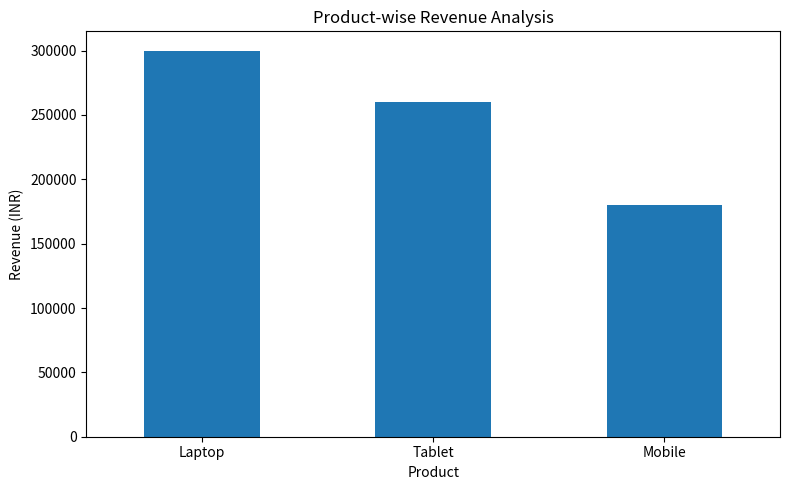
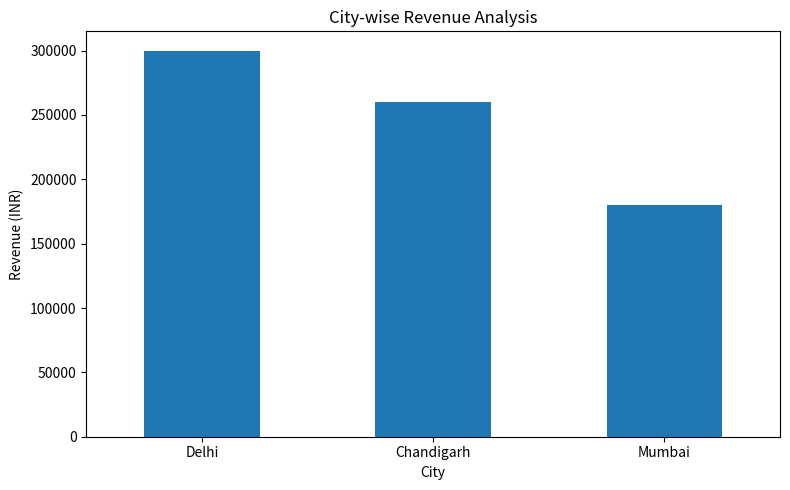
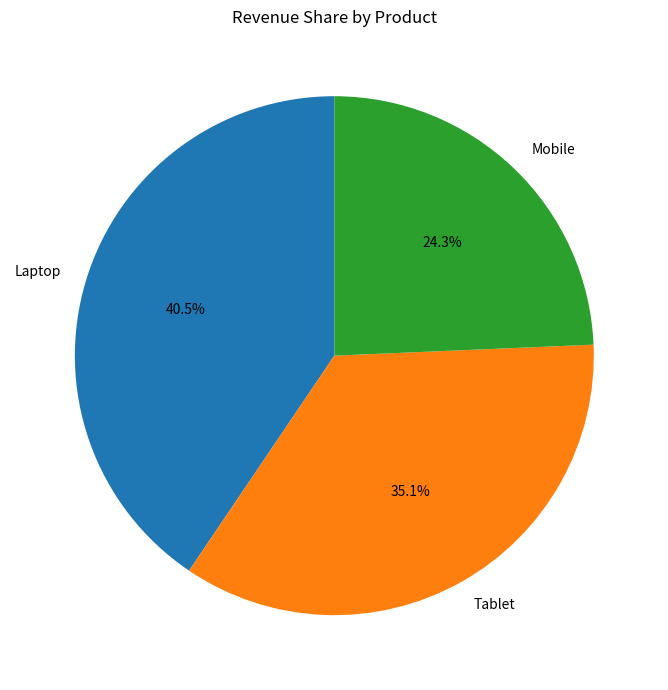

These figures' Python source, in order:
import pandas as pd
import matplotlib.pyplot as plt
import seaborn as sns

# Create a sample sales dataset
data = {
    "Product": ["Laptop", "Mobile", "Tablet", "Laptop", "Mobile",
                "Tablet", "Laptop", "Mobile", "Tablet", "Laptop"],
    "Category": ["Electronics"] * 10,
    "Quantity": [2, 5, 3, 1, 4, 6, 2, 3, 4, 1],
    "Price": [50000, 15000, 20000, 50000, 15000,
              20000, 50000, 15000, 20000, 50000],
    "City": ["Delhi", "Mumbai", "Chandigarh", "Delhi", "Mumbai",
             "Chandigarh", "Delhi", "Mumbai", "Chandigarh", "Delhi"]
}

df = pd.DataFrame(data)

# Calculate sales revenue
df["Sales"] = df["Quantity"] * df["Price"]

# Display the dataset
print("SALES DATASET")
print(df)

print("\nTOTAL SALES:", df["Sales"].sum())
print("TOTAL QUANTITY SOLD:", df["Quantity"].sum())
print("AVERAGE SALE VALUE:", round(df["Sales"].mean(), 2))
# Product-wise sales analysis
print("\nPRODUCT-WISE REVENUE")
product_sales = df.groupby("Product")["Sales"].sum().sort_values(ascending=False)
print(product_sales)

# City-wise sales analysis
print("\nCITY-WISE REVENUE")
city_sales = df.groupby("City")["Sales"].sum().sort_values(ascending=False)
print(city_sales)

# Best-performing product and city
print("\nBEST-SELLING PRODUCT:", product_sales.idxmax())
print("HIGHEST-REVENUE CITY:", city_sales.idxmax())

# -----------------------------------
# DATA VISUALIZATION
# -----------------------------------

# 1. Product-wise revenue chart
plt.figure(figsize=(8, 5))
product_sales.plot(kind="bar")
plt.title("Product-wise Revenue Analysis")
plt.xlabel("Product")
plt.ylabel("Revenue (INR)")
plt.xticks(rotation=0)
plt.tight_layout()
plt.savefig("product_sales.png")
plt.show()

# 2. City-wise revenue chart
plt.figure(figsize=(8, 5))
city_sales.plot(kind="bar")
plt.title("City-wise Revenue Analysis")
plt.xlabel("City")
plt.ylabel("Revenue (INR)")
plt.xticks(rotation=0)
plt.tight_layout()
plt.savefig("city_sales.png")
plt.show()

# 3. Sales distribution by product
plt.figure(figsize=(7, 7))
plt.pie(
    product_sales.values,
    labels=product_sales.index,
    autopct="%1.1f%%",
    startangle=90
)
plt.title("Revenue Share by Product")
plt.tight_layout()
plt.savefig("revenue_share.png")
plt.show()

print("\nCharts created and saved successfully!")

# -----------------------------------
# EXPORT ANALYSIS RESULTS
# -----------------------------------

# Save the cleaned sales dataset
df.to_csv("sales_analysis_results.csv", index=False)

# Save product-wise revenue
product_sales.to_csv("product_revenue.csv", header=["Revenue"])

# Save city-wise revenue
city_sales.to_csv("city_revenue.csv", header=["Revenue"])

print("\nAll analysis files exported successfully!")
